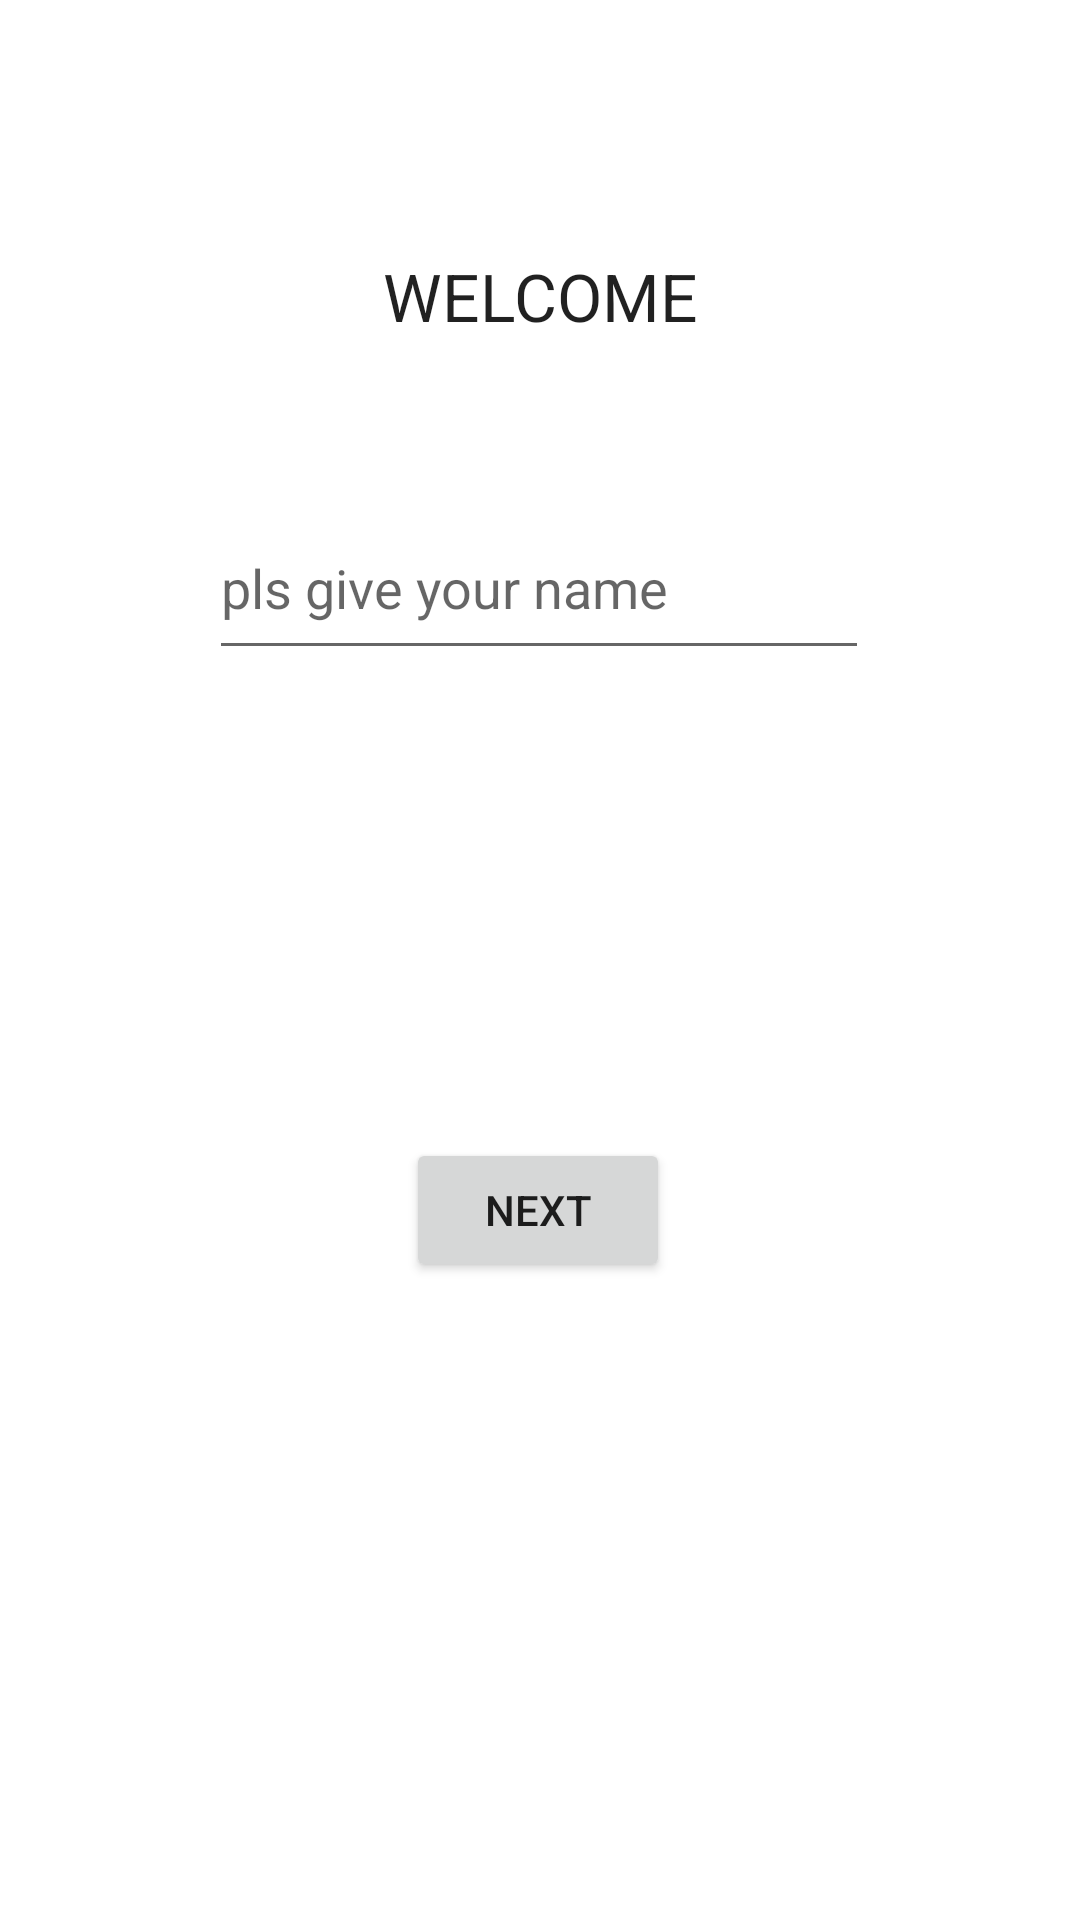

This screen was rendered from an Android layout file. Write that file and the resources it references.
<!-- AndroidManifest.xml: application theme Theme.Sorular -->
<!-- res/layout/activity_main.xml -->
<?xml version="1.0" encoding="utf-8"?>
<androidx.constraintlayout.widget.ConstraintLayout xmlns:android="http://schemas.android.com/apk/res/android"
    xmlns:app="http://schemas.android.com/apk/res-auto"
    xmlns:tools="http://schemas.android.com/tools"
    android:layout_width="match_parent"
    android:layout_height="match_parent"
    tools:context=".MainActivity">

    <Button
        android:id="@+id/next_button_main"
        android:layout_width="wrap_content"
        android:layout_height="wrap_content"
        android:layout_marginTop="156dp"
        android:text="NEXT"
        app:layout_constraintEnd_toEndOf="parent"
        app:layout_constraintHorizontal_bias="0.498"
        app:layout_constraintStart_toStartOf="parent"
        app:layout_constraintTop_toBottomOf="@+id/get_name_main" />

    <TextView
        android:id="@+id/WELCOME_text_main"
        android:layout_width="wrap_content"
        android:layout_height="wrap_content"
        android:layout_marginTop="84dp"
        android:text="WELCOME"
        android:textAppearance="@style/TextAppearance.AppCompat.Large"
        app:layout_constraintEnd_toEndOf="parent"
        app:layout_constraintStart_toStartOf="parent"
        app:layout_constraintTop_toTopOf="parent" />

    <EditText
        android:id="@+id/get_name_main"
        android:layout_width="220dp"
        android:layout_height="58dp"
        android:layout_marginTop="52dp"
        android:ems="10"
        android:hint="pls give your name"
        android:inputType="textPersonName"
        app:layout_constraintEnd_toEndOf="parent"
        app:layout_constraintHorizontal_bias="0.497"
        app:layout_constraintStart_toStartOf="parent"
        app:layout_constraintTop_toBottomOf="@+id/WELCOME_text_main" />
</androidx.constraintlayout.widget.ConstraintLayout>
<!-- resources referenced by this layout -->
<resources>
  <style name="Theme.Sorular" parent="Theme.MaterialComponents.DayNight.DarkActionBar">
          
          <item name="colorPrimary">@color/purple_500</item>
          <item name="colorPrimaryVariant">@color/purple_700</item>
          <item name="colorOnPrimary">@color/white</item>
          
          <item name="colorSecondary">@color/teal_200</item>
          <item name="colorSecondaryVariant">@color/teal_700</item>
          <item name="colorOnSecondary">@color/black</item>
          
          <item name="android:statusBarColor" tools:targetApi="l">?attr/colorPrimaryVariant</item>
          
          <item name="windowActionBar">false</item>
          <item name="windowNoTitle">true</item>
      </style>
  <!-- not gathered from this repository: default colours our renderer supplied (Android Studio template values) -->
  <color name="purple_500">#FF6200EE</color>
  <color name="purple_700">#FF3700B3</color>
  <color name="teal_200">#FF03DAC5</color>
  <color name="teal_700">#FF018786</color>
  <color name="black">#FF000000</color>
  <color name="white">#FFFFFFFF</color>
</resources>
